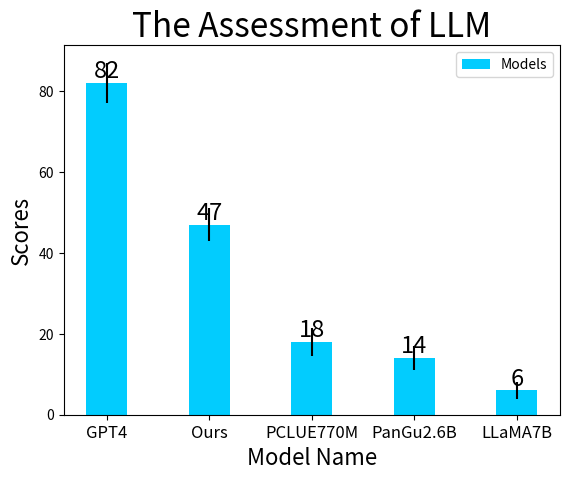

Python code for this plot:
import numpy as np
import matplotlib.pyplot as plt

# 平均房价, 波动范围
scores = [82, 47, 18, 14, 6]
tolerance_a = [5, 4, 3.5, 3, 2]
# tolerance_b = (3, 2, 2, 2.5, 1)

index = np.arange(len(scores))
width = 0.4
models = ['GPT4', 'Ours', 'PCLUE770M', 'PanGu2.6B', 'LLaMA7B']

bar_scores = plt.bar(index, scores, width, color='#02ccfe', yerr=tolerance_a)
plt.xlabel('Model Name', fontsize=16)
plt.ylabel('Scores',  fontsize=16)
plt.title('The Assessment of LLM',  fontsize=24)
plt.xticks(index, models,  fontsize=12)

for a,b in zip(index,scores):   #柱子上的数字显示
 plt.text(a,b,'%d'%b,ha='center',va='bottom',fontsize=17);

# 创建图例
plt.legend([bar_scores], ['Models'])
plt.savefig("./chart.png")